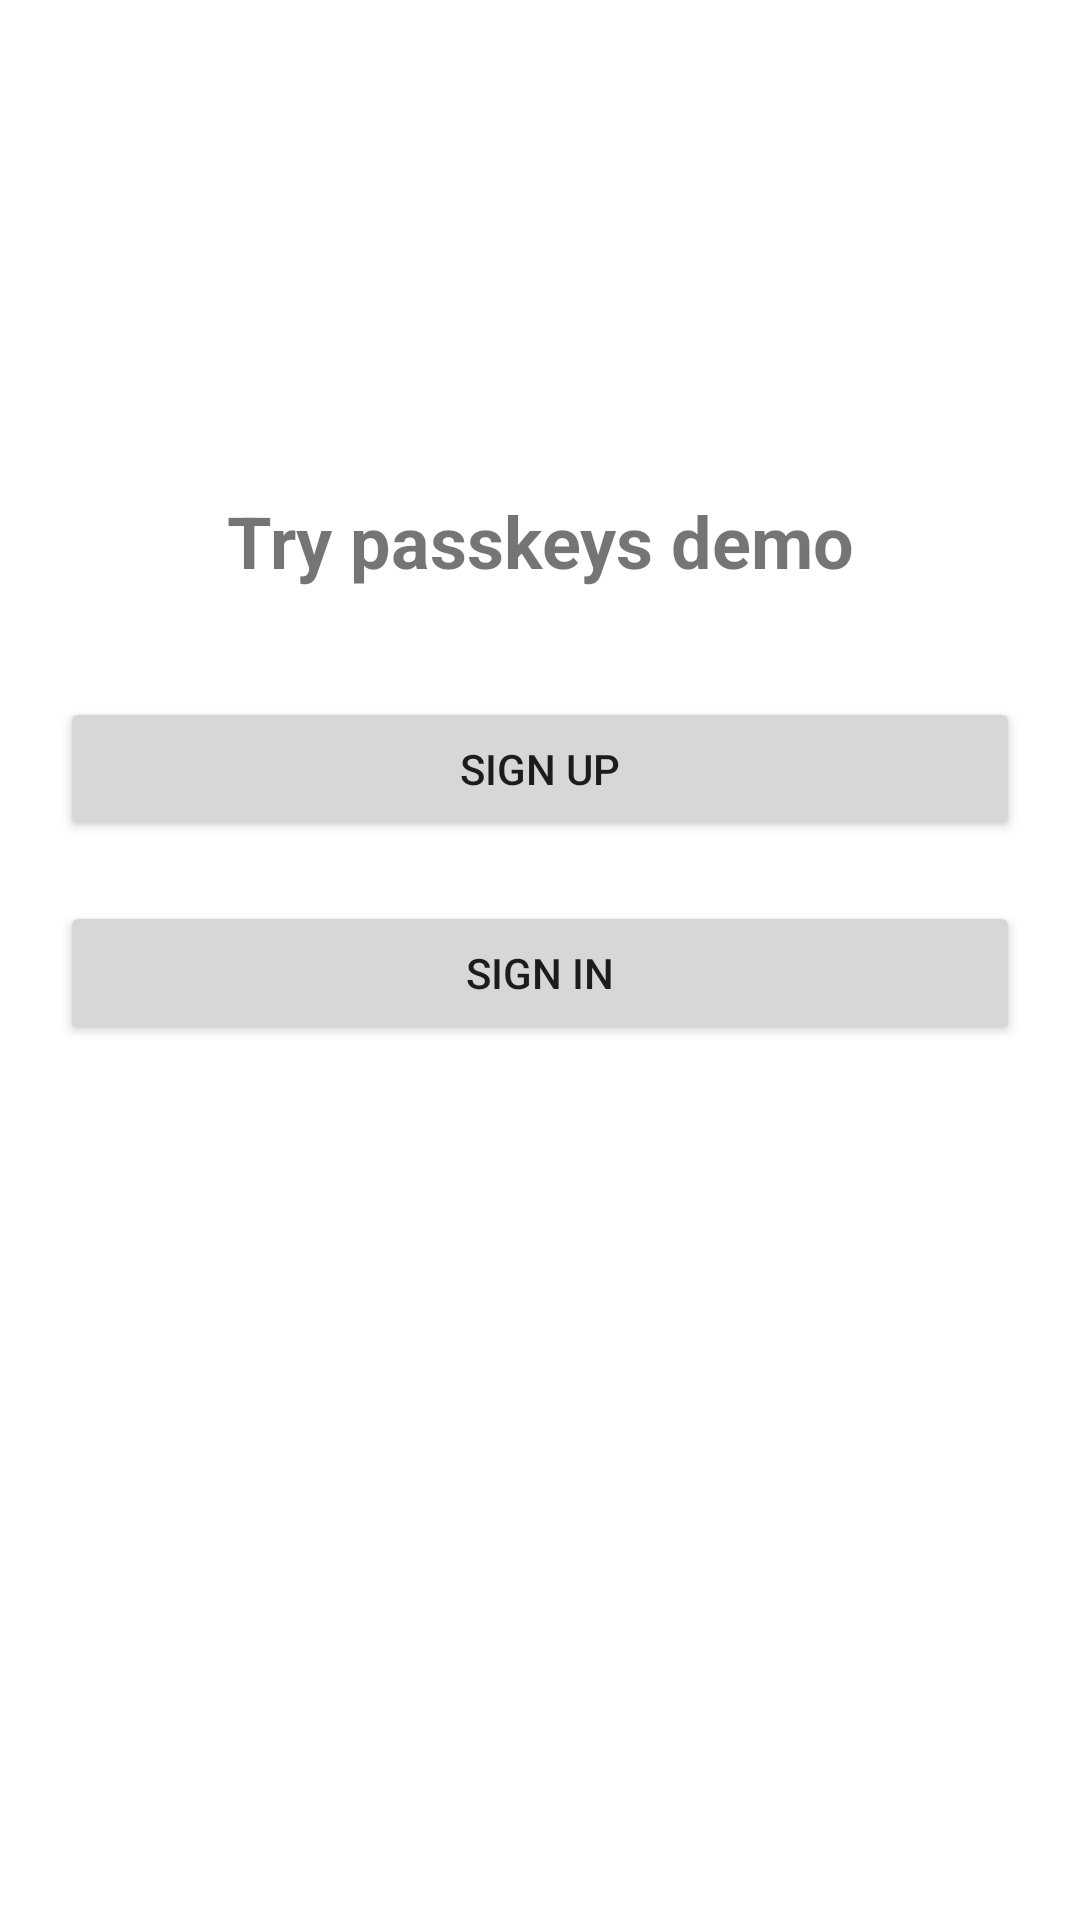

Produce the Android XML layout that renders to this screen, including the resource entries it uses.
<!-- AndroidManifest.xml: activity theme Theme.CredentialManagerSample -->
<!-- res/layout/fragment_main.xml -->
<LinearLayout xmlns:android="http://schemas.android.com/apk/res/android"
    android:layout_width="match_parent"
    android:layout_height="match_parent"
    android:orientation="vertical"
    android:padding="20dp"
    android:layout_gravity="center">

    <TextView
        android:layout_width="match_parent"
        android:layout_height="wrap_content"
        android:gravity="center"
        android:layout_marginTop="128dp"
        android:padding="16dp"
        android:text="Try passkeys demo"
        android:textSize="24sp"
        android:textStyle="bold" />

    <Button
        android:id="@+id/sign_up"
        android:layout_width="match_parent"
        android:layout_height="wrap_content"
        android:layout_marginTop="20dp"
        android:text="Sign up" />

    <Button
        android:id="@+id/sign_in"
        android:layout_width="match_parent"
        android:layout_height="wrap_content"
        android:layout_marginTop="20dp"
        android:text="Sign in" />

    <ImageView
        android:layout_width="wrap_content"
        android:layout_height="wrap_content" />

</LinearLayout>
<!-- resources referenced by this layout -->
<resources>
  <style name="Theme.CredentialManagerSample" parent="Theme.MaterialComponents.DayNight.NoActionBar">
          
          <item name="colorPrimary">@color/pink_500</item>
          <item name="colorPrimaryVariant">@color/pink_700</item>
          <item name="colorOnPrimary">@color/white</item>
          
          <item name="colorSecondary">@color/yellow_200</item>
          <item name="colorSecondaryVariant">@color/yellow_700</item>
          <item name="colorOnSecondary">@color/black</item>
          
          <item name="android:statusBarColor">?attr/colorPrimaryVariant</item>
          
      </style>
  <color name="pink_500">#E91E63</color>
  <color name="pink_700">#C2185B</color>
  <color name="white">#FFFFFFFF</color>
  <color name="yellow_200">#FFF59D</color>
  <color name="yellow_700">#FBC02D</color>
  <color name="black">#FF000000</color>
</resources>
